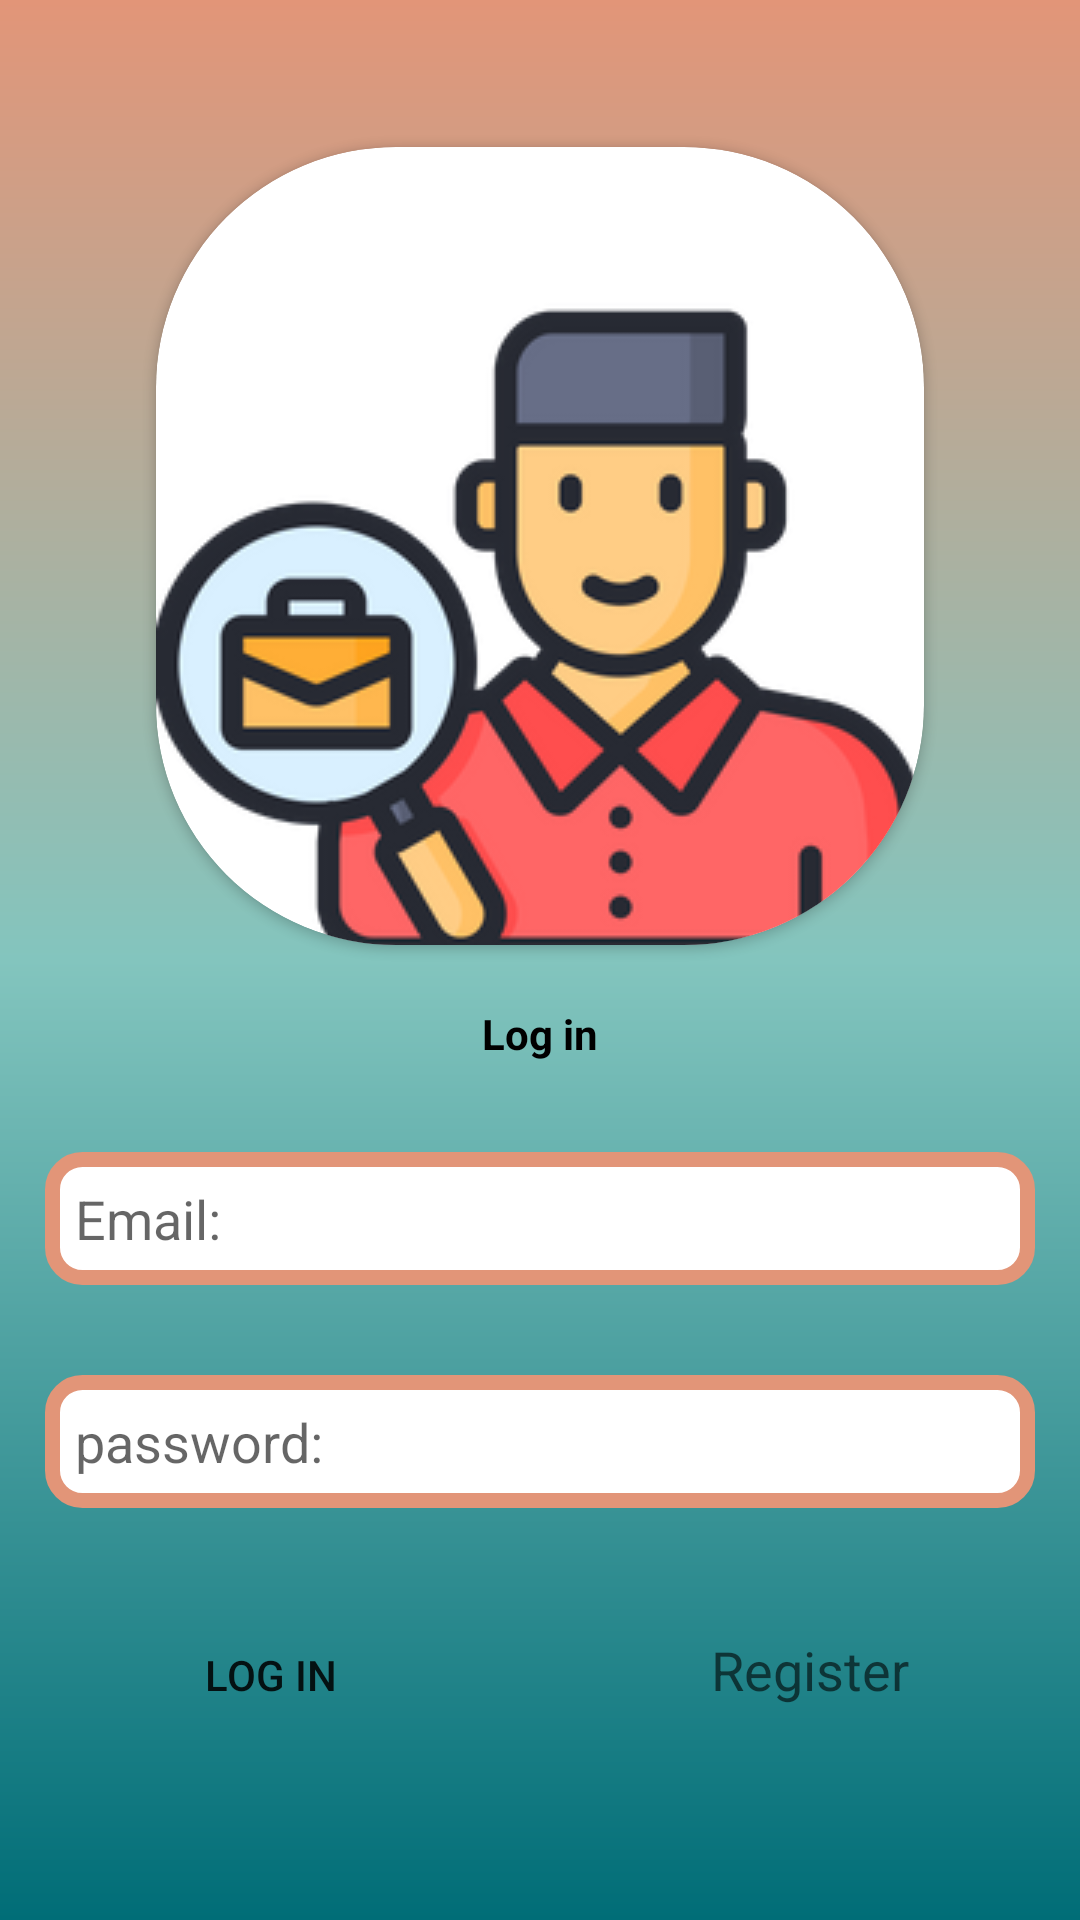

Produce the Android XML layout that renders to this screen, including the resource entries it uses.
<!-- AndroidManifest.xml: application theme Theme.QuickJob -->
<!-- res/layout/activity_main.xml -->
<?xml version="1.0" encoding="utf-8"?>
<LinearLayout xmlns:android="http://schemas.android.com/apk/res/android"
    xmlns:app="http://schemas.android.com/apk/res-auto"
    xmlns:tools="http://schemas.android.com/tools"
    android:layout_width="match_parent"
    android:layout_height="match_parent"
    android:layout_gravity="center"
    android:gravity="center"
    android:orientation="vertical"
    android:background="@drawable/backgroundcolour"
    tools:context=".MainActivity">

    <ScrollView
        android:layout_width="match_parent"
        android:layout_height="wrap_content">

        <LinearLayout
            android:layout_width="match_parent"
            android:layout_height="wrap_content"
            android:orientation="vertical">

            <androidx.cardview.widget.CardView
                android:layout_width="wrap_content"
                android:layout_height="match_parent"
                android:layout_gravity="center"
                android:layout_margin="5dp"
                android:elevation="10dp"
                app:cardCornerRadius="80dp">

                <ImageView
                    android:id="@+id/quickLogo"
                    android:layout_width="wrap_content"
                    android:layout_height="wrap_content"
                    android:layout_gravity="center"
                    android:layout_marginTop="10dp"
                    app:srcCompat="@drawable/quickjob" />

            </androidx.cardview.widget.CardView>

            <TextView
                android:layout_width="match_parent"
                android:layout_height="wrap_content"
                android:layout_gravity="center"
                android:gravity="center"
                android:layout_margin="10dp"
                android:layout_marginTop="10dp"
                android:padding="5dp"
                android:textColor="@color/black"
                android:textStyle="bold"
                android:background="@drawable/rounded_corner"
                android:text="Log in" />

            <EditText
                android:id="@+id/EmailLogin"
                android:layout_width="match_parent"
                android:layout_height="wrap_content"
                android:padding="10dp"
                android:background="@drawable/tvroundedcorner2"
                android:layout_margin="15dp"
                android:inputType="textEmailAddress"
                android:hint="Email:" />

            <EditText
                android:id="@+id/Password"
                android:layout_width="match_parent"
                android:layout_height="wrap_content"
                android:layout_margin="15dp"
                android:padding="10dp"
                android:background="@drawable/tvroundedcorner2"
                android:inputType="textPassword"
                android:hint="password:" />

            <LinearLayout
                android:layout_width="match_parent"
                android:layout_height="wrap_content"
                android:orientation="horizontal">
                <Button
                    android:id="@+id/loginbtn"
                    android:layout_width="match_parent"
                    android:layout_height="wrap_content"
                    android:layout_weight="1"
                    android:background="@drawable/button_border"
                    android:layout_margin="15dp"
                    android:text="Log In" />

                <Button
                    android:id="@+id/Registerbtn"
                    android:layout_width="match_parent"
                    android:layout_height="wrap_content"
                    android:layout_weight="1"
                    android:layout_margin="15dp"
                    android:text="Register"
                    android:background="@drawable/button_border"
                    android:textAppearance="?android:textAppearanceMedium" />

            </LinearLayout>

            </LinearLayout>

    </ScrollView>


</LinearLayout>
<!-- resources referenced by this layout -->
<resources>
  <color name="black">#FF000000</color>
  <!-- drawable backgroundcolour (drawable) -->
  <?xml version="1.0" encoding="utf-8"?>
  <shape xmlns:android="http://schemas.android.com/apk/res/android">
  
      <gradient
          android:angle="90"
          android:startColor="#006d77"
          android:centerColor="#83c5be"
          android:endColor="#e29578"
           />
  
  </shape>
  <!-- drawable quickjob: png bitmap (drawable, 29685 bytes) -->
  <!-- drawable tvroundedcorner2 (drawable) -->
  <?xml version="1.0" encoding="utf-8"?>
  <shape xmlns:android="http://schemas.android.com/apk/res/android"
      android:shape="rectangle">
      <corners android:radius="10dp" />  // set radius of corner
      <stroke android:width="5dp" android:color="#e29578" /> // set color and width of border
      <solid android:color="#FFFFFF" /> // inner bgcolor
  </shape>
  <style name="Theme.QuickJob" parent="Theme.MaterialComponents.DayNight.DarkActionBar">
          
          <item name="colorPrimary">@color/purple_500</item>
          <item name="colorPrimaryVariant">@color/purple_700</item>
          <item name="colorOnPrimary">@color/white</item>
          
          <item name="colorSecondary">@color/teal_200</item>
          <item name="colorSecondaryVariant">@color/teal_700</item>
          <item name="colorOnSecondary">@color/black</item>
          
          <item name="android:statusBarColor" tools:targetApi="l">?attr/colorPrimaryVariant</item>
          
      </style>
  <color name="purple_500">#FF6200EE</color>
  <color name="purple_700">#FF3700B3</color>
  <color name="white">#FFFFFFFF</color>
  <color name="teal_200">#FF03DAC5</color>
  <color name="teal_700">#FF018786</color>
</resources>
